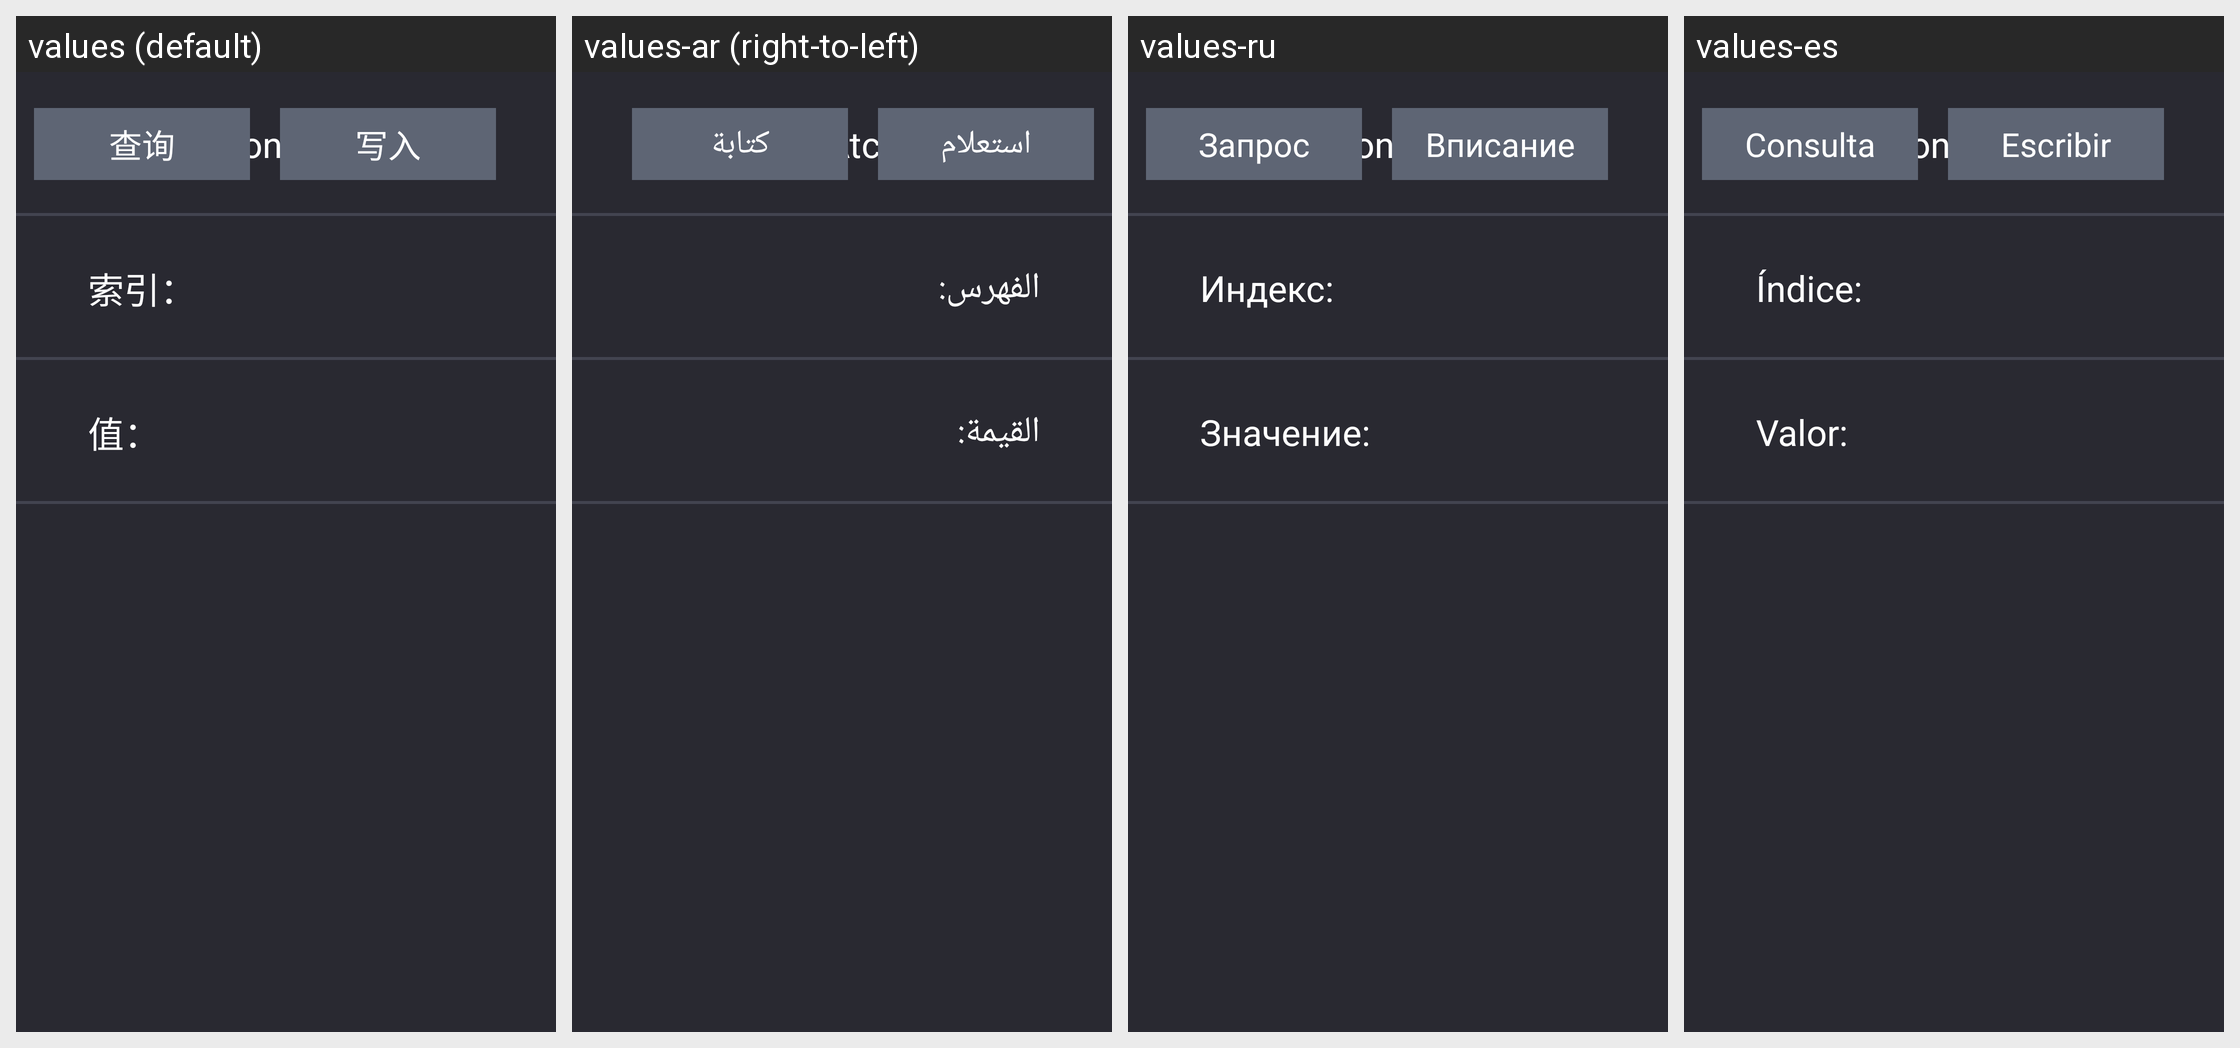

The Android screen above is rendered under several locales of the same app. Produce the string resources it draws, with the default and per-locale values.
Android screen res/layout/fragment_atcmetazone.xml rendered under 4 locales, left to right: values (default), values-ar (right-to-left), values-ru, values-es. Device: Nexus 5 (rendered at 1080×1920; each locale shown at half size, 540×960, under a caption strip naming it); theme EngineeringModeStyle.
Other locales in the repository, not shown: values-en, values-it.
Strings drawn on this screen, with the default value and each locale's value (text and hints the layout hard-codes, and strings that could not be matched under every locale, appear in the picture but are not listed):

atcmetazone
  values: AtcMetazone
  values-ar: AtcMetazone
  values-ru: AtcMetazone
  values-es: AtcMetazone

query
  values: 查询
  values-ar: استعلام
  values-ru: Запрос
  values-es: Consulta

write_in
  values: 写入
  values-ar: كتابة
  values-ru: Вписание
  values-es: Escribir

indexes
  values: 索引：
  values-ar: الفهرس:
  values-ru: Индекс:
  values-es: Índice:

the_value
  values: 值：
  values-ar: القيمة:
  values-ru: Значение:
  values-es: Valor:
